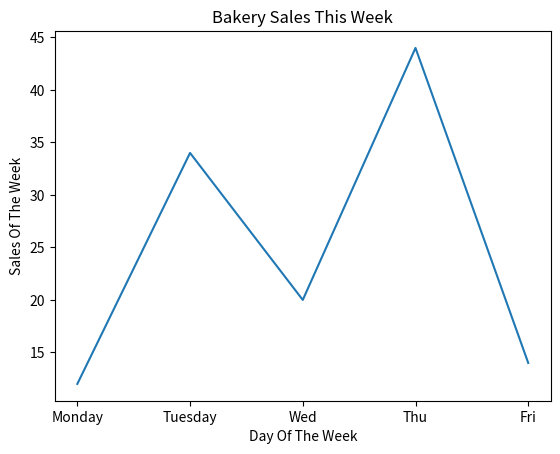

Python code for this plot:
import matplotlib.pyplot as plt

x = ["Monday","Tuesday","Wed","Thu","Fri"]

y = [12,34,20,44,14]

plt.plot(x,y)

plt.title("Bakery Sales This Week")

plt.xlabel("Day Of The Week")
plt.ylabel("Sales Of The Week")

plt.show()
